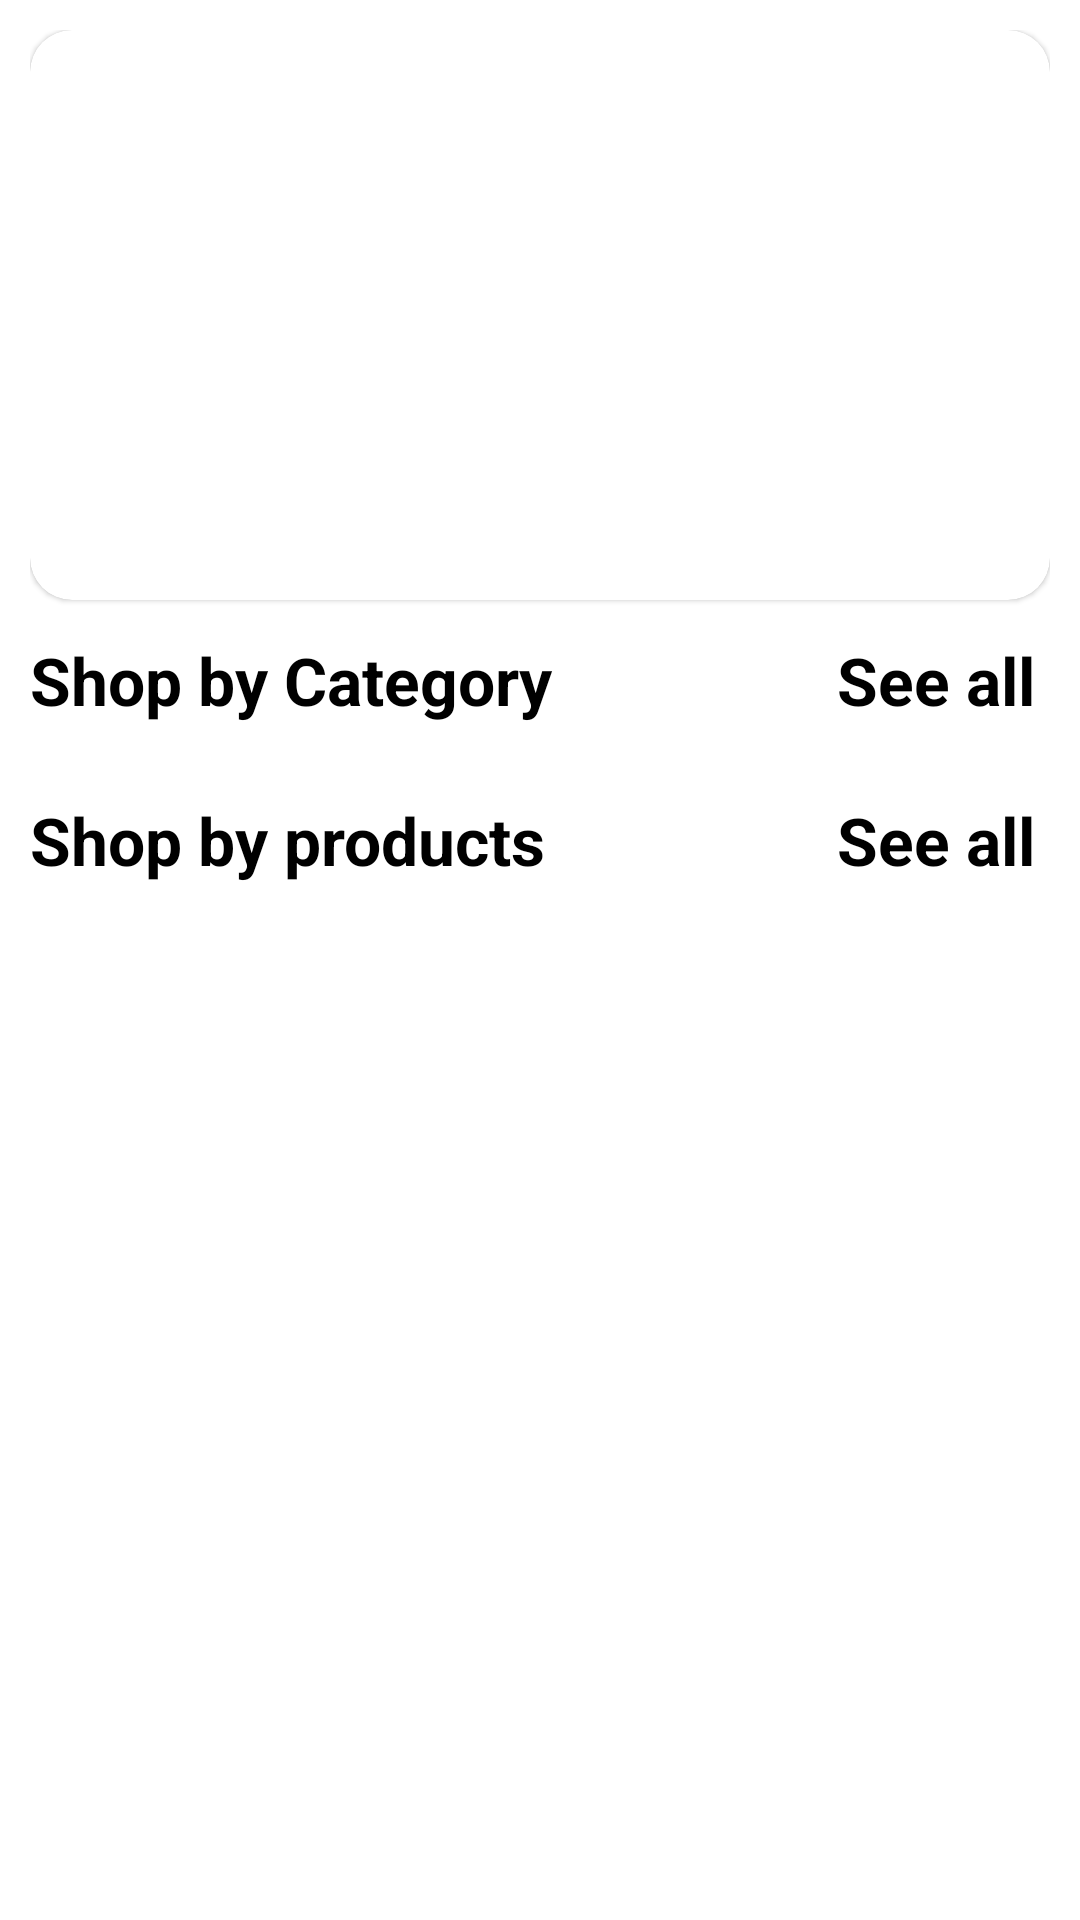

Reconstruct the res/layout file that produces this screen, plus the resources it refers to.
<!-- AndroidManifest.xml: application theme Theme.GShop -->
<!-- res/layout/fragment_home.xml -->
<?xml version="1.0" encoding="utf-8"?>
<androidx.constraintlayout.widget.ConstraintLayout xmlns:android="http://schemas.android.com/apk/res/android"
    xmlns:app="http://schemas.android.com/apk/res-auto"
    xmlns:tools="http://schemas.android.com/tools"
    android:layout_width="match_parent"
    android:layout_height="match_parent"
    android:orientation="vertical"
    android:padding="10dp"
    tools:context=".fragment.HomeFragment">

    <androidx.core.widget.NestedScrollView
        android:id="@+id/nestedScrollView"
        android:layout_width="match_parent"
        android:layout_height="match_parent"
        app:layout_constraintBottom_toBottomOf="parent"
        app:layout_constraintEnd_toEndOf="parent"
        app:layout_constraintStart_toStartOf="parent"
        app:layout_constraintTop_toTopOf="parent">

        <LinearLayout
            android:layout_width="match_parent"
            android:layout_height="match_parent"
            android:orientation="vertical">

            <com.google.android.material.card.MaterialCardView
                android:id="@+id/cardView"
                android:layout_width="match_parent"
                android:layout_height="190dp"
                app:cardCornerRadius="14dp">

                <ImageView
                    android:id="@+id/sliderImg"
                    android:layout_width="match_parent"
                    android:layout_height="match_parent"
                    android:scaleType="centerCrop"
                    android:src="@drawable/a" />

            </com.google.android.material.card.MaterialCardView>

            <RelativeLayout
                android:id="@+id/relativeLayout"
                android:layout_width="match_parent"
                android:layout_height="wrap_content"
                android:layout_marginTop="12dp">

                <TextView
                    android:layout_width="wrap_content"
                    android:layout_height="wrap_content"
                    android:text="Shop by Category"
                    android:textColor="@color/black"
                    android:textSize="22sp"
                    android:textStyle="bold" />

                <TextView
                    android:layout_width="match_parent"
                    android:layout_height="wrap_content"
                    android:layout_gravity="end"
                    android:gravity="end"
                    android:paddingEnd="5dp"
                    android:text="See all"
                    android:textColor="@color/black"
                    android:textSize="22sp"
                    android:textStyle="bold" />

            </RelativeLayout>

            <androidx.recyclerview.widget.RecyclerView
                android:id="@+id/categoryRecycler"
                android:layout_width="match_parent"
                android:layout_height="wrap_content"
                android:layout_marginTop="12dp"
                android:orientation="horizontal"
                app:layoutManager="androidx.recyclerview.widget.LinearLayoutManager"
                tools:listitem="@layout/layout_category_item" />

            <RelativeLayout
                android:id="@+id/relativeLayout2"
                android:layout_width="match_parent"
                android:layout_height="wrap_content"
                android:layout_marginTop="12dp"
                android:orientation="horizontal">

                <TextView
                    android:layout_width="wrap_content"
                    android:layout_height="wrap_content"
                    android:text="Shop by products"
                    android:textColor="@color/black"
                    android:textSize="22sp"
                    android:textStyle="bold" />

                <TextView
                    android:layout_width="match_parent"
                    android:layout_height="wrap_content"
                    android:layout_gravity="end"
                    android:gravity="end"
                    android:paddingEnd="5dp"
                    android:text="See all"
                    android:textColor="@color/black"
                    android:textSize="22sp"
                    android:textStyle="bold" />

            </RelativeLayout>

            <androidx.recyclerview.widget.RecyclerView
                android:id="@+id/productRecycler"
                android:layout_width="match_parent"
                android:layout_height="wrap_content"
                android:layout_marginTop="10dp"
                android:nestedScrollingEnabled="true"
                android:orientation="vertical"
                app:layoutManager="androidx.recyclerview.widget.LinearLayoutManager"
                tools:listitem="@layout/layout_product_item" />
        </LinearLayout>
    </androidx.core.widget.NestedScrollView>
</androidx.constraintlayout.widget.ConstraintLayout>
<!-- res/layout/layout_category_item.xml (included above) -->
<?xml version="1.0" encoding="utf-8"?>
<androidx.constraintlayout.widget.ConstraintLayout xmlns:android="http://schemas.android.com/apk/res/android"
    xmlns:app="http://schemas.android.com/apk/res-auto"
    xmlns:tools="http://schemas.android.com/tools"
    android:layout_width="wrap_content"
    android:layout_height="wrap_content"
    android:layout_margin="8dp"
    >

    <androidx.cardview.widget.CardView
        android:id="@+id/cardView2"
        android:layout_width="120dp"
        android:layout_height="120dp"
        app:cardCornerRadius="10dp"
        app:layout_constraintEnd_toEndOf="parent"
        app:layout_constraintStart_toStartOf="parent"
        app:layout_constraintTop_toTopOf="parent">

        <ImageView
            android:id="@+id/imageView"
            android:layout_width="wrap_content"
            android:layout_height="wrap_content"
            android:scaleType="fitXY"
            tools:srcCompat="@tools:sample/avatars" />
    </androidx.cardview.widget.CardView>

    <TextView
        android:id="@+id/editTextTextPersonName"
        android:layout_width="wrap_content"
        android:layout_height="wrap_content"
        android:layout_marginTop="8dp"
        android:gravity="center"
        android:inputType="textPersonName"
        android:minHeight="48dp"
        android:text="Name"
        android:textColor="@color/black"
        android:textSize="16sp"
        app:layout_constraintEnd_toEndOf="@+id/cardView2"
        app:layout_constraintStart_toStartOf="@+id/cardView2"
        app:layout_constraintTop_toBottomOf="@+id/cardView2"
        tools:ignore="TouchTargetSizeCheck" />
</androidx.constraintlayout.widget.ConstraintLayout>
<!-- res/layout/layout_product_item.xml (included above) -->
<?xml version="1.0" encoding="utf-8"?>
<androidx.constraintlayout.widget.ConstraintLayout xmlns:android="http://schemas.android.com/apk/res/android"
    xmlns:app="http://schemas.android.com/apk/res-auto"
    xmlns:tools="http://schemas.android.com/tools"
    android:layout_width="match_parent"
    android:layout_height="wrap_content"
    android:layout_margin="8dp"
    >

    <androidx.cardview.widget.CardView
        android:id="@+id/cardView2"
        android:layout_width="match_parent"
        android:layout_height="wrap_content"
        android:layout_margin="5dp"
        app:cardCornerRadius="10dp"
        app:layout_constraintBottom_toBottomOf="parent"
        app:layout_constraintEnd_toEndOf="parent"
        app:layout_constraintStart_toStartOf="parent"
        app:layout_constraintTop_toTopOf="parent">

        <androidx.constraintlayout.widget.ConstraintLayout
            android:layout_width="match_parent"
            android:layout_height="wrap_content">

            <ImageView
                android:id="@+id/imageView"
                android:layout_width="90dp"
                android:layout_height="90dp"
                android:layout_margin="8dp"
                android:scaleType="fitXY"
                app:layout_constraintBottom_toTopOf="@+id/btn1"
                app:layout_constraintStart_toStartOf="parent"
                app:layout_constraintTop_toTopOf="parent"
                tools:ignore="ContentDescription,ImageContrastCheck"
                tools:srcCompat="@tools:sample/avatars" />

            <TextView
                android:id="@+id/tv1"
                android:layout_width="wrap_content"
                android:layout_height="wrap_content"
                android:layout_marginStart="12dp"
                android:gravity="center"
                android:inputType="textPersonName"
                android:text="Text View"
                android:textColor="@color/colorPrimary"
                android:textSize="20sp"
                android:textStyle="bold"
                app:layout_constraintStart_toEndOf="@+id/imageView"
                app:layout_constraintTop_toTopOf="@+id/imageView"
                tools:ignore="TouchTargetSizeCheck" />


            <TextView
                android:id="@+id/tv3"
                android:layout_width="wrap_content"
                android:layout_height="wrap_content"
                android:layout_marginStart="12dp"
                android:layout_marginTop="4dp"
                android:gravity="center"
                android:inputType="textPersonName"
                android:text="Text View"
                android:textColor="@color/black"
                android:textSize="16sp"
                app:layout_constraintStart_toEndOf="@+id/imageView"
                app:layout_constraintTop_toBottomOf="@+id/tv2"
                tools:ignore="TouchTargetSizeCheck" />


            <TextView
                android:id="@+id/tv2"
                android:layout_width="wrap_content"
                android:layout_height="wrap_content"
                android:layout_marginStart="12dp"
                android:layout_marginTop="4dp"
                android:gravity="center"
                android:inputType="textPersonName"
                android:text="Text View"
                android:textColor="@color/black"
                android:textSize="16sp"
                android:textStyle="bold"
                app:layout_constraintStart_toEndOf="@+id/imageView"
                app:layout_constraintTop_toBottomOf="@+id/tv1"
                tools:ignore="TouchTargetSizeCheck" />

            <Button
                android:id="@+id/btn1"
                style="@style/Widget.MaterialComponents.Button.OutlinedButton"
                android:layout_width="0dp"
                android:layout_height="wrap_content"
                android:layout_marginHorizontal="4dp"
                android:layout_marginTop="8dp"
                android:layout_weight="1"
                android:backgroundTint="#FFFFFF"
                android:text="Button"
                android:textColor="@color/black"
                app:layout_constraintBottom_toBottomOf="parent"
                app:layout_constraintEnd_toStartOf="@+id/guideline"
                app:layout_constraintStart_toStartOf="parent" />

            <Button
                android:id="@+id/btn2"
                android:layout_width="0dp"
                android:layout_height="wrap_content"
                android:layout_marginHorizontal="4dp"
                android:layout_weight="1"
                android:backgroundTint="#305E59"
                android:text="Button"
                android:textColor="#FFFFFF"
                app:layout_constraintBottom_toBottomOf="parent"
                app:layout_constraintEnd_toEndOf="parent"
                app:layout_constraintStart_toStartOf="@+id/guideline" />

            <androidx.constraintlayout.widget.Guideline
                android:id="@+id/guideline"
                android:layout_width="wrap_content"
                android:layout_height="wrap_content"
                android:orientation="vertical"
                app:layout_constraintGuide_percent="0.5" />

        </androidx.constraintlayout.widget.ConstraintLayout>
    </androidx.cardview.widget.CardView>
</androidx.constraintlayout.widget.ConstraintLayout>
<!-- resources referenced by this layout -->
<resources>
  <color name="black">#FF000000</color>
  <color name="colorPrimary">#A066E8</color>
  <style name="Theme.GShop" parent="Theme.MaterialComponents.DayNight.DarkActionBar">
          
          <item name="colorPrimary">@color/colorPrimary</item>
          <item name="colorPrimaryVariant">@color/colorSecondary</item>
          <item name="colorOnPrimary">@color/white</item>
          
          <item name="colorSecondary">@color/teal_200</item>
          <item name="colorSecondaryVariant">@color/teal_700</item>
          <item name="colorOnSecondary">@color/black</item>
          
          <item name="android:statusBarColor">?attr/colorPrimaryVariant</item>
          
      </style>
  <color name="colorSecondary">#B67AFF</color>
  <color name="white">#FFFFFFFF</color>
  <color name="teal_200">#FF03DAC5</color>
  <color name="teal_700">#FF018786</color>
</resources>
